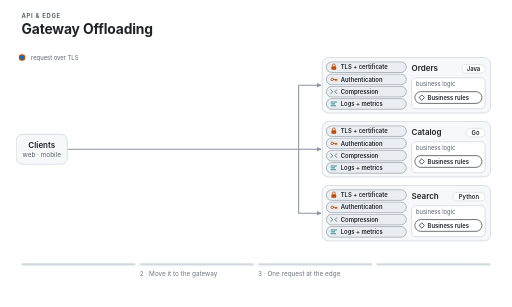
t = 0.00 s
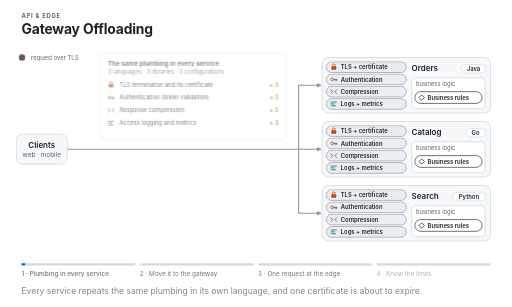
t = 0.17 s
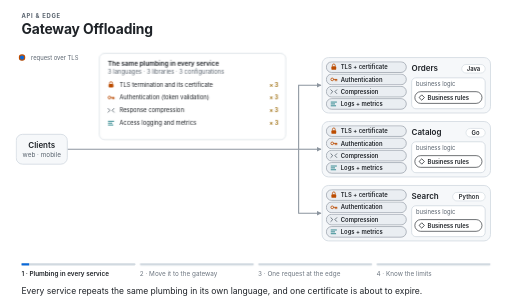
t = 0.34 s
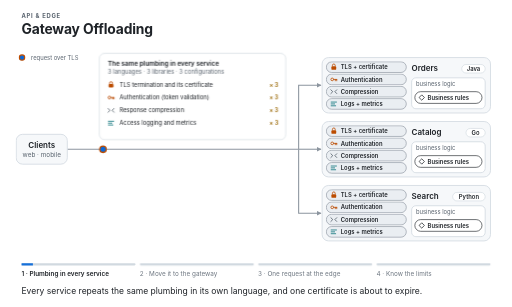
t = 0.50 s
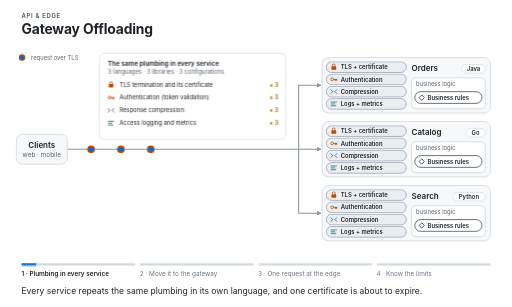
t = 0.66 s
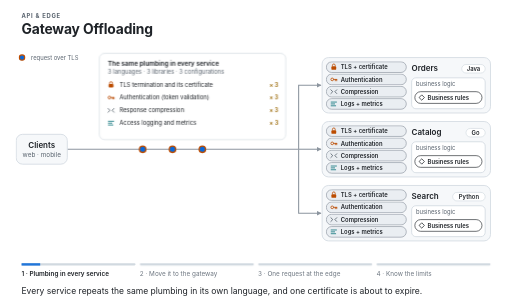
t = 0.83 s

The animated SVG that drew these frames (rendered in a browser with its animation timeline set to each time). Animation: 85 CSS @keyframes rules; one cycle of 1.00 s, repeats indefinitely.

<svg xmlns="http://www.w3.org/2000/svg" class="diagram" viewBox="0 0 960 576" width="960" height="576" data-stage="0 80 960 400" role="img" aria-labelledby="dg-title dg-desc">
<!-- @generated:base (npm run sync; do not edit by hand) -->
<title id="dg-title">Gateway Offloading</title>
<desc id="dg-desc">Gateway Offloading. Move TLS termination, authentication and compression out of every service into the gateway. Step 1, Plumbing in every service: Every service repeats the same plumbing in its own language, and one certificate is about to expire. Step 2, Move it to the gateway: The shared work moves into the gateway: one certificate, one auth configuration, one place to patch. Step 3, One request at the edge: The gateway ends TLS, answers a bad token with 401, forwards the identity, logs and compresses. Step 4, Know the limits: Business rules stay in the service, the hop behind the gateway is secured, the gateway is redundant.</desc>
<style>
.diagram{--T:20s;--bg:#ffffff;--panel:#f6f8fa;--panel-2:#eaeef2;--line:#d1d9e0;--wire:#8c959f;--ink:#1f2328;--muted:#59636e;--faint:#6e7781;--blue:#0969da;--green:#1a7f37;--red:#cf222e;--amber:#bf8700;--amber-ink:#9a6700;--purple:#8250df;--teal:#1b7c83;--orange:#bc4c00;--pink:#bf3989;--blue-soft:rgba(9,105,218,0.1);--green-soft:rgba(26,127,55,0.1);--red-soft:rgba(207,34,46,0.1);--amber-soft:rgba(191,135,0,0.14);--purple-soft:rgba(130,80,223,0.1);--teal-soft:rgba(27,124,131,0.12);--orange-soft:rgba(188,76,0,0.1);font-family:ui-sans-serif,-apple-system,BlinkMacSystemFont,"Segoe UI","Noto Sans",Helvetica,Arial,sans-serif}
@media (prefers-color-scheme: dark){.diagram{--bg:#0d1117;--panel:#161b22;--panel-2:#21262d;--line:#3d444d;--wire:#6e7681;--ink:#e6edf3;--muted:#9198a1;--faint:#7d8590;--blue:#4493f8;--green:#3fb950;--red:#f85149;--amber:#d29922;--amber-ink:#d29922;--purple:#a371f7;--teal:#39c5cf;--orange:#db6d28;--pink:#db61a2;--blue-soft:rgba(68,147,248,0.16);--green-soft:rgba(63,185,80,0.16);--red-soft:rgba(248,81,73,0.16);--amber-soft:rgba(210,153,34,0.18);--purple-soft:rgba(163,113,247,0.18);--teal-soft:rgba(57,197,207,0.16);--orange-soft:rgba(219,109,40,0.16)}
}
.diagram .bg{fill:var(--bg)}
.diagram text{fill:var(--ink);font-size:14px}
.diagram .eyebrow{font-size:11px;font-weight:700;letter-spacing:0.12em;fill:var(--muted)}
.diagram .title{font-size:26px;font-weight:700;letter-spacing:-0.01em}
.diagram .caption{font-size:16px}
.diagram .step{font-size:12px;fill:var(--faint)}
.diagram .step.on{fill:var(--ink);font-weight:600}
.diagram .track{fill:var(--line)}
.diagram .bar{fill:var(--blue);transform-box:fill-box;transform-origin:0 50%}
.diagram .box{fill:var(--panel);stroke:var(--line);stroke-width:1.5}
.diagram .zone{fill:none;stroke:var(--line);stroke-width:1.5;stroke-dasharray:6 6}
.diagram .wire{fill:none;stroke:var(--wire);stroke-width:2}
.diagram .dash{stroke-dasharray:6 5}
.diagram .pkt{stroke:var(--bg);stroke-width:2}
.diagram .label{font-size:15px;font-weight:600}
.diagram .sub{font-size:12px;fill:var(--muted)}
.diagram .tiny{font-size:11px;fill:var(--muted)}
.diagram .mono{font-family:ui-monospace,SFMono-Regular,"SF Mono",Menlo,Consolas,"Liberation Mono",monospace}
.diagram .b{font-weight:700}
.diagram .sb{font-weight:600}
.diagram .mid{text-anchor:middle}
.diagram .end{text-anchor:end}
.diagram .none{fill:none}
.diagram .f-bg{fill:var(--bg)}
.diagram .f-panel{fill:var(--panel)}
.diagram .f-panel-2{fill:var(--panel-2)}
.diagram .f-line{fill:var(--line)}
.diagram .f-wire{fill:var(--wire)}
.diagram .f-ink{fill:var(--ink)}
.diagram .f-muted{fill:var(--muted)}
.diagram .f-faint{fill:var(--faint)}
.diagram .f-blue{fill:var(--blue)}
.diagram .f-green{fill:var(--green)}
.diagram .f-red{fill:var(--red)}
.diagram .f-amber{fill:var(--amber)}
.diagram .f-amber-ink{fill:var(--amber-ink)}
.diagram .f-purple{fill:var(--purple)}
.diagram .f-teal{fill:var(--teal)}
.diagram .f-orange{fill:var(--orange)}
.diagram .f-pink{fill:var(--pink)}
.diagram .f-blue-soft{fill:var(--blue-soft)}
.diagram .f-green-soft{fill:var(--green-soft)}
.diagram .f-red-soft{fill:var(--red-soft)}
.diagram .f-amber-soft{fill:var(--amber-soft)}
.diagram .f-purple-soft{fill:var(--purple-soft)}
.diagram .f-teal-soft{fill:var(--teal-soft)}
.diagram .f-orange-soft{fill:var(--orange-soft)}
.diagram .s-bg{stroke:var(--bg)}
.diagram .s-line{stroke:var(--line)}
.diagram .s-wire{stroke:var(--wire)}
.diagram .s-ink{stroke:var(--ink)}
.diagram .s-muted{stroke:var(--muted)}
.diagram .s-blue{stroke:var(--blue)}
.diagram .s-green{stroke:var(--green)}
.diagram .s-red{stroke:var(--red)}
.diagram .s-amber{stroke:var(--amber)}
.diagram .s-purple{stroke:var(--purple)}
.diagram .s-teal{stroke:var(--teal)}
.diagram .s-orange{stroke:var(--orange)}
.diagram .s-pink{stroke:var(--pink)}
@media (prefers-reduced-motion: reduce){.diagram:not(.live),.diagram:not(.live) *{animation:none !important}
}
.diagram .pulse{animation:pulse 1s ease-in-out infinite}
.diagram .spin{transform-box:fill-box;transform-origin:50% 50%;animation:spin 1s linear infinite}
@keyframes pulse{0%,100%{opacity:1}
50%{opacity:0.35}
}
@keyframes spin{to{transform:rotate(360deg)}
}
.diagram .p1{opacity:1;animation:p1 var(--T) linear infinite}
@keyframes p1{0%{opacity:0}1.5%{opacity:1}23.5%{opacity:1}25%{opacity:0}50%{opacity:0}75%{opacity:0}100%{opacity:0}}
.diagram .p2{opacity:0;animation:p2 var(--T) linear infinite}
@keyframes p2{0%{opacity:0}25%{opacity:0}26.5%{opacity:1}48.5%{opacity:1}50%{opacity:0}75%{opacity:0}100%{opacity:0}}
.diagram .p12{opacity:1;animation:p12 var(--T) linear infinite}
@keyframes p12{0%{opacity:0}1.5%{opacity:1}25%{opacity:1}48.5%{opacity:1}50%{opacity:0}75%{opacity:0}100%{opacity:0}}
.diagram .p3{opacity:0;animation:p3 var(--T) linear infinite}
@keyframes p3{0%{opacity:0}25%{opacity:0}50%{opacity:0}51.5%{opacity:1}73.5%{opacity:1}75%{opacity:0}100%{opacity:0}}
.diagram .p13{opacity:1;animation:p13 var(--T) linear infinite}
@keyframes p13{0%{opacity:0}1.5%{opacity:1}23.5%{opacity:1}25%{opacity:0}50%{opacity:0}51.5%{opacity:1}73.5%{opacity:1}75%{opacity:0}100%{opacity:0}}
.diagram .p23{opacity:0;animation:p23 var(--T) linear infinite}
@keyframes p23{0%{opacity:0}25%{opacity:0}26.5%{opacity:1}50%{opacity:1}73.5%{opacity:1}75%{opacity:0}100%{opacity:0}}
.diagram .p123{opacity:1;animation:p123 var(--T) linear infinite}
@keyframes p123{0%{opacity:0}1.5%{opacity:1}25%{opacity:1}50%{opacity:1}73.5%{opacity:1}75%{opacity:0}100%{opacity:0}}
.diagram .p4{opacity:0;animation:p4 var(--T) linear infinite}
@keyframes p4{0%{opacity:0}25%{opacity:0}50%{opacity:0}75%{opacity:0}76.5%{opacity:1}98.5%{opacity:1}100%{opacity:0}}
.diagram .p14{opacity:1;animation:p14 var(--T) linear infinite}
@keyframes p14{0%{opacity:1}23.5%{opacity:1}25%{opacity:0}50%{opacity:0}75%{opacity:0}76.5%{opacity:1}100%{opacity:1}}
.diagram .p24{opacity:0;animation:p24 var(--T) linear infinite}
@keyframes p24{0%{opacity:0}25%{opacity:0}26.5%{opacity:1}48.5%{opacity:1}50%{opacity:0}75%{opacity:0}76.5%{opacity:1}98.5%{opacity:1}100%{opacity:0}}
.diagram .p124{opacity:1;animation:p124 var(--T) linear infinite}
@keyframes p124{0%{opacity:1}25%{opacity:1}48.5%{opacity:1}50%{opacity:0}75%{opacity:0}76.5%{opacity:1}100%{opacity:1}}
.diagram .p34{opacity:0;animation:p34 var(--T) linear infinite}
@keyframes p34{0%{opacity:0}25%{opacity:0}50%{opacity:0}51.5%{opacity:1}75%{opacity:1}98.5%{opacity:1}100%{opacity:0}}
.diagram .p134{opacity:1;animation:p134 var(--T) linear infinite}
@keyframes p134{0%{opacity:1}23.5%{opacity:1}25%{opacity:0}50%{opacity:0}51.5%{opacity:1}75%{opacity:1}100%{opacity:1}}
.diagram .p234{opacity:0;animation:p234 var(--T) linear infinite}
@keyframes p234{0%{opacity:0}25%{opacity:0}26.5%{opacity:1}50%{opacity:1}75%{opacity:1}98.5%{opacity:1}100%{opacity:0}}
.diagram .bar1{transform:scaleX(1);animation:bar1 var(--T) linear infinite}
@keyframes bar1{0%{transform:scaleX(0)}25%,100%{transform:scaleX(1)}}
.diagram .bar2{transform:scaleX(0);animation:bar2 var(--T) linear infinite}
@keyframes bar2{0%,25%{transform:scaleX(0)}50%,100%{transform:scaleX(1)}}
.diagram .bar3{transform:scaleX(0);animation:bar3 var(--T) linear infinite}
@keyframes bar3{0%,50%{transform:scaleX(0)}75%,100%{transform:scaleX(1)}}
.diagram .bar4{transform:scaleX(0);animation:bar4 var(--T) linear infinite}
@keyframes bar4{0%,75%{transform:scaleX(0)}100%,100%{transform:scaleX(1)}}
</style>
<defs>
<marker id="ah" viewBox="0 0 10 10" refX="9" refY="5" markerWidth="9" markerHeight="9" markerUnits="userSpaceOnUse" orient="auto"><path class="f-wire" d="M0 0L10 5L0 10z"/></marker>
<marker id="ah-ink" viewBox="0 0 10 10" refX="9" refY="5" markerWidth="9" markerHeight="9" markerUnits="userSpaceOnUse" orient="auto"><path class="f-ink" d="M0 0L10 5L0 10z"/></marker>
<marker id="ah-muted" viewBox="0 0 10 10" refX="9" refY="5" markerWidth="9" markerHeight="9" markerUnits="userSpaceOnUse" orient="auto"><path class="f-muted" d="M0 0L10 5L0 10z"/></marker>
<marker id="ah-blue" viewBox="0 0 10 10" refX="9" refY="5" markerWidth="9" markerHeight="9" markerUnits="userSpaceOnUse" orient="auto"><path class="f-blue" d="M0 0L10 5L0 10z"/></marker>
<marker id="ah-green" viewBox="0 0 10 10" refX="9" refY="5" markerWidth="9" markerHeight="9" markerUnits="userSpaceOnUse" orient="auto"><path class="f-green" d="M0 0L10 5L0 10z"/></marker>
<marker id="ah-red" viewBox="0 0 10 10" refX="9" refY="5" markerWidth="9" markerHeight="9" markerUnits="userSpaceOnUse" orient="auto"><path class="f-red" d="M0 0L10 5L0 10z"/></marker>
<marker id="ah-amber" viewBox="0 0 10 10" refX="9" refY="5" markerWidth="9" markerHeight="9" markerUnits="userSpaceOnUse" orient="auto"><path class="f-amber" d="M0 0L10 5L0 10z"/></marker>
<marker id="ah-purple" viewBox="0 0 10 10" refX="9" refY="5" markerWidth="9" markerHeight="9" markerUnits="userSpaceOnUse" orient="auto"><path class="f-purple" d="M0 0L10 5L0 10z"/></marker>
<marker id="ah-teal" viewBox="0 0 10 10" refX="9" refY="5" markerWidth="9" markerHeight="9" markerUnits="userSpaceOnUse" orient="auto"><path class="f-teal" d="M0 0L10 5L0 10z"/></marker>
<marker id="ah-orange" viewBox="0 0 10 10" refX="9" refY="5" markerWidth="9" markerHeight="9" markerUnits="userSpaceOnUse" orient="auto"><path class="f-orange" d="M0 0L10 5L0 10z"/></marker>
</defs>
<!-- @end:base -->
<!-- @generated:chrome (npm run sync; do not edit by hand) -->
<rect class="bg" width="960" height="576"/>
<g class="meta">
  <text class="eyebrow" x="40" y="34">API &amp; EDGE</text>
  <text class="title" x="40" y="64">Gateway Offloading</text>
  <rect class="track" x="40" y="494" width="214" height="4" rx="2"/>
  <rect class="bar bar1" x="40" y="494" width="214" height="4" rx="2"/>
  <text class="step p234" x="40" y="518">1 · Plumbing in every service</text>
  <text class="step on p1" x="40" y="518">1 · Plumbing in every service</text>
  <rect class="track" x="262" y="494" width="214" height="4" rx="2"/>
  <rect class="bar bar2" x="262" y="494" width="214" height="4" rx="2"/>
  <text class="step p134" x="262" y="518">2 · Move it to the gateway</text>
  <text class="step on p2" x="262" y="518">2 · Move it to the gateway</text>
  <rect class="track" x="484" y="494" width="214" height="4" rx="2"/>
  <rect class="bar bar3" x="484" y="494" width="214" height="4" rx="2"/>
  <text class="step p124" x="484" y="518">3 · One request at the edge</text>
  <text class="step on p3" x="484" y="518">3 · One request at the edge</text>
  <rect class="track" x="706" y="494" width="214" height="4" rx="2"/>
  <rect class="bar bar4" x="706" y="494" width="214" height="4" rx="2"/>
  <text class="step p123" x="706" y="518">4 · Know the limits</text>
  <text class="step on p4" x="706" y="518">4 · Know the limits</text>
  <text class="caption p1" x="40" y="552">Every service repeats the same plumbing in its own language, and one certificate is about to expire.</text>
  <text class="caption p2" x="40" y="552">The shared work moves into the gateway: one certificate, one auth configuration, one place to patch.</text>
  <text class="caption p3" x="40" y="552">The gateway ends TLS, answers a bad token with 401, forwards the identity, logs and compresses.</text>
  <text class="caption p4" x="40" y="552">Business rules stay in the service, the hop behind the gateway is secured, the gateway is redundant.</text>
</g>
<!-- @end:chrome -->
<style>
/* Gateway Offloading. Timeline (20s loop, 1s = 5%):
   0-25%   no gateway: clients call each service over HTTPS (0.4-1.7s); the same four chips sit in all three
           services and light up row by row (1.7-3.3s); certificates are due, two teams renew, one has not (3.3-4.2s)
   25-50%  the gateway appears with four empty slots; the chips slide out of the services, one kind at a time
           (5.35s, 5.95s, 6.55s, 7.15s) and each triple merges into one chip; the services keep their business logic
   50-75%  one bad token is answered 401 at the edge (10.1-11.25s); one good request is decrypted, authenticated,
           forwarded with the caller's identity, logged, and its response compressed (11.25-14.2s)
   75-100% three limits: the business rule stays in Orders (15.2-16s), the hop behind the gateway is isolated and
           re-encrypted and a direct call is refused (16.3-18.1s), the gateway runs as three instances (18.3-18.6s);
           the chips fly home in the last half-second (19.45-19.95s) so the loop restarts as step 1
   Generated from one timeline with scripts/lib/motion.mjs (track, windows, keys, route). */
.diagram .go-chip { fill: var(--panel-2); stroke: var(--wire); stroke-width: 1.2; }
.diagram .go-slot { fill: none; stroke: var(--line); stroke-width: 1.2; stroke-dasharray: 4 4; }
.diagram .go-card { fill: var(--bg); stroke: var(--line); stroke-width: 1.2; }
.diagram .go-biz { fill: var(--bg); stroke: var(--line); stroke-width: 1.5; }
.diagram .go-rulechip { fill: var(--bg); stroke: var(--ink); stroke-width: 1.2; }
.diagram .go-pin { font-size: 10px; font-weight: 700; fill: var(--bg); text-anchor: middle; }
.diagram .go-nw { font-weight: 400; }
.diagram .go-c11 { animation: go-c11 var(--T) linear infinite; }
.diagram .go-c12 { animation: go-c12 var(--T) linear infinite; }
.diagram .go-c13 { animation: go-c13 var(--T) linear infinite; }
.diagram .go-c14 { animation: go-c14 var(--T) linear infinite; }
.diagram .go-c21 { animation: go-c21 var(--T) linear infinite; }
.diagram .go-c22 { animation: go-c22 var(--T) linear infinite; }
.diagram .go-c23 { animation: go-c23 var(--T) linear infinite; }
.diagram .go-c24 { animation: go-c24 var(--T) linear infinite; }
.diagram .go-c31 { animation: go-c31 var(--T) linear infinite; }
.diagram .go-c32 { animation: go-c32 var(--T) linear infinite; }
.diagram .go-c33 { animation: go-c33 var(--T) linear infinite; }
.diagram .go-c34 { animation: go-c34 var(--T) linear infinite; }
.diagram .go-card2 { animation: go-card2 var(--T) linear infinite; }
.diagram .go-st1 { animation: go-st1 var(--T) linear infinite; }
.diagram .go-st2 { animation: go-st2 var(--T) linear infinite; }
.diagram .go-st3 { animation: go-st3 var(--T) linear infinite; }
.diagram .go-d1 { opacity: 0; animation: go-d1 var(--T) linear infinite; }
.diagram .go-d2 { opacity: 0; animation: go-d2 var(--T) linear infinite; }
.diagram .go-d3 { opacity: 0; animation: go-d3 var(--T) linear infinite; }
.diagram .go-sw1 { opacity: 0; animation: go-sw1 var(--T) linear infinite; }
.diagram .go-sw2 { opacity: 0; animation: go-sw2 var(--T) linear infinite; }
.diagram .go-sw3 { opacity: 0; animation: go-sw3 var(--T) linear infinite; }
.diagram .go-sw4 { opacity: 0; animation: go-sw4 var(--T) linear infinite; }
.diagram .go-de1 { opacity: 0; animation: go-de1 var(--T) linear infinite; }
.diagram .go-de2 { opacity: 0; animation: go-de2 var(--T) linear infinite; }
.diagram .go-de3 { opacity: 0; animation: go-de3 var(--T) linear infinite; }
.diagram .go-de4 { opacity: 0; animation: go-de4 var(--T) linear infinite; }
.diagram .go-ghost { opacity: 0; animation: go-ghost var(--T) linear infinite; }
.diagram .go-gho { opacity: 0; animation: go-gho var(--T) linear infinite; }
.diagram .go-keep { opacity: 0; animation: go-keep var(--T) linear infinite; }
.diagram .go-patch { opacity: 0; animation: go-patch var(--T) linear infinite; }
.diagram .go-b-in { opacity: 0; animation: go-b-in var(--T) linear infinite; }
.diagram .go-b-401 { opacity: 0; animation: go-b-401 var(--T) linear infinite; }
.diagram .go-g-in { opacity: 0; animation: go-g-in var(--T) linear infinite; }
.diagram .go-g-fwd { opacity: 0; animation: go-g-fwd var(--T) linear infinite; }
.diagram .go-g-res { opacity: 0; animation: go-g-res var(--T) linear infinite; }
.diagram .go-g-out { opacity: 0; animation: go-g-out var(--T) linear infinite; }
.diagram .go-h-tls { opacity: 0; animation: go-h-tls var(--T) linear infinite; }
.diagram .go-h-bad { opacity: 0; animation: go-h-bad var(--T) linear infinite; }
.diagram .go-h-ok { opacity: 0; animation: go-h-ok var(--T) linear infinite; }
.diagram .go-h-cmp { opacity: 0; animation: go-h-cmp var(--T) linear infinite; }
.diagram .go-h-log { opacity: 0; animation: go-h-log var(--T) linear infinite; }
.diagram .go-r-tls { opacity: 0; animation: go-r-tls var(--T) linear infinite; }
.diagram .go-r-bad { opacity: 0; animation: go-r-bad var(--T) linear infinite; }
.diagram .go-r-ok { opacity: 0; animation: go-r-ok var(--T) linear infinite; }
.diagram .go-r-cmp { opacity: 0; animation: go-r-cmp var(--T) linear infinite; }
.diagram .go-r-log1 { opacity: 0; animation: go-r-log1 var(--T) linear infinite; }
.diagram .go-r-log2 { opacity: 0; animation: go-r-log2 var(--T) linear infinite; }
.diagram .go-m-401 { opacity: 0; animation: go-m-401 var(--T) linear infinite; }
.diagram .go-cr1 { opacity: 0; animation: go-cr1 var(--T) linear infinite; }
.diagram .go-cr2 { opacity: 0; animation: go-cr2 var(--T) linear infinite; }
.diagram .go-o-hl { opacity: 0; animation: go-o-hl var(--T) linear infinite; }
.diagram .go-o-id { opacity: 0; animation: go-o-id var(--T) linear infinite; }
.diagram .go-who { opacity: 0; animation: go-who var(--T) linear infinite; }
.diagram .go-q { opacity: 0; animation: go-q var(--T) linear infinite; }
.diagram .go-rule { opacity: 0; animation: go-rule var(--T) linear infinite; }
.diagram .go-zone { opacity: 0; animation: go-zone var(--T) linear infinite; }
.diagram .go-lock { opacity: 0; animation: go-lock var(--T) linear infinite; }
.diagram .go-enc { opacity: 0; animation: go-enc var(--T) linear infinite; }
.diagram .go-byp { opacity: 0; animation: go-byp var(--T) linear infinite; }
.diagram .go-byp-dot { opacity: 0; animation: go-byp-dot var(--T) linear infinite; }
.diagram .go-deny { opacity: 0; animation: go-deny var(--T) linear infinite; }
.diagram .go-inst2 { opacity: 0; animation: go-inst2 var(--T) linear infinite; }
.diagram .go-inst3 { opacity: 0; animation: go-inst3 var(--T) linear infinite; }
.diagram .go-m-ha { opacity: 0; animation: go-m-ha var(--T) linear infinite; }
@keyframes go-c11 {
  0% { transform: translate(0px, 0px); }
  26.75% { transform: translate(0px, 0px); animation-timing-function: cubic-bezier(0.45, 0, 0.25, 1); }
  30.5% { transform: translate(-414px, 38px); }
  97.25% { transform: translate(-414px, 38px); animation-timing-function: cubic-bezier(0.45, 0, 0.25, 1); }
  99.65% { transform: translate(0px, 0px); }
  100% { transform: translate(0px, 0px); }
}
@keyframes go-c12 {
  0% { transform: translate(0px, 0px); }
  29.75% { transform: translate(0px, 0px); animation-timing-function: cubic-bezier(0.45, 0, 0.25, 1); }
  33.5% { transform: translate(-414px, 41px); }
  97.35% { transform: translate(-414px, 41px); animation-timing-function: cubic-bezier(0.45, 0, 0.25, 1); }
  99.75% { transform: translate(0px, 0px); }
  100% { transform: translate(0px, 0px); }
}
@keyframes go-c13 {
  0% { transform: translate(0px, 0px); }
  32.75% { transform: translate(0px, 0px); animation-timing-function: cubic-bezier(0.45, 0, 0.25, 1); }
  36.5% { transform: translate(-414px, 176px); }
  97.45% { transform: translate(-414px, 176px); animation-timing-function: cubic-bezier(0.45, 0, 0.25, 1); }
  99.85% { transform: translate(0px, 0px); }
  100% { transform: translate(0px, 0px); }
}
@keyframes go-c14 {
  0% { transform: translate(0px, 0px); }
  35.75% { transform: translate(0px, 0px); animation-timing-function: cubic-bezier(0.45, 0, 0.25, 1); }
  39.5% { transform: translate(-414px, 179px); }
  97.55% { transform: translate(-414px, 179px); animation-timing-function: cubic-bezier(0.45, 0, 0.25, 1); }
  99.95% { transform: translate(0px, 0px); }
  100% { transform: translate(0px, 0px); }
}
@keyframes go-c21 {
  0% { transform: translate(0px, 0px); }
  27.15% { transform: translate(0px, 0px); animation-timing-function: cubic-bezier(0.45, 0, 0.25, 1); }
  30.9% { transform: translate(-414px, -82px); }
  97.25% { transform: translate(-414px, -82px); animation-timing-function: cubic-bezier(0.45, 0, 0.25, 1); }
  99.65% { transform: translate(0px, 0px); }
  100% { transform: translate(0px, 0px); }
}
@keyframes go-c22 {
  0% { transform: translate(0px, 0px); }
  30.15% { transform: translate(0px, 0px); animation-timing-function: cubic-bezier(0.45, 0, 0.25, 1); }
  33.9% { transform: translate(-414px, -79px); }
  97.35% { transform: translate(-414px, -79px); animation-timing-function: cubic-bezier(0.45, 0, 0.25, 1); }
  99.75% { transform: translate(0px, 0px); }
  100% { transform: translate(0px, 0px); }
}
@keyframes go-c23 {
  0% { transform: translate(0px, 0px); }
  33.15% { transform: translate(0px, 0px); animation-timing-function: cubic-bezier(0.45, 0, 0.25, 1); }
  36.9% { transform: translate(-414px, 56px); }
  97.45% { transform: translate(-414px, 56px); animation-timing-function: cubic-bezier(0.45, 0, 0.25, 1); }
  99.85% { transform: translate(0px, 0px); }
  100% { transform: translate(0px, 0px); }
}
@keyframes go-c24 {
  0% { transform: translate(0px, 0px); }
  36.15% { transform: translate(0px, 0px); animation-timing-function: cubic-bezier(0.45, 0, 0.25, 1); }
  39.9% { transform: translate(-414px, 59px); }
  97.55% { transform: translate(-414px, 59px); animation-timing-function: cubic-bezier(0.45, 0, 0.25, 1); }
  99.95% { transform: translate(0px, 0px); }
  100% { transform: translate(0px, 0px); }
}
@keyframes go-c31 {
  0% { transform: translate(0px, 0px); }
  27.55% { transform: translate(0px, 0px); animation-timing-function: cubic-bezier(0.45, 0, 0.25, 1); }
  31.3% { transform: translate(-414px, -202px); }
  97.25% { transform: translate(-414px, -202px); animation-timing-function: cubic-bezier(0.45, 0, 0.25, 1); }
  99.65% { transform: translate(0px, 0px); }
  100% { transform: translate(0px, 0px); }
}
@keyframes go-c32 {
  0% { transform: translate(0px, 0px); }
  30.55% { transform: translate(0px, 0px); animation-timing-function: cubic-bezier(0.45, 0, 0.25, 1); }
  34.3% { transform: translate(-414px, -199px); }
  97.35% { transform: translate(-414px, -199px); animation-timing-function: cubic-bezier(0.45, 0, 0.25, 1); }
  99.75% { transform: translate(0px, 0px); }
  100% { transform: translate(0px, 0px); }
}
@keyframes go-c33 {
  0% { transform: translate(0px, 0px); }
  33.55% { transform: translate(0px, 0px); animation-timing-function: cubic-bezier(0.45, 0, 0.25, 1); }
  37.3% { transform: translate(-414px, -64px); }
  97.45% { transform: translate(-414px, -64px); animation-timing-function: cubic-bezier(0.45, 0, 0.25, 1); }
  99.85% { transform: translate(0px, 0px); }
  100% { transform: translate(0px, 0px); }
}
@keyframes go-c34 {
  0% { transform: translate(0px, 0px); }
  36.55% { transform: translate(0px, 0px); animation-timing-function: cubic-bezier(0.45, 0, 0.25, 1); }
  40.3% { transform: translate(-414px, -61px); }
  97.55% { transform: translate(-414px, -61px); animation-timing-function: cubic-bezier(0.45, 0, 0.25, 1); }
  99.95% { transform: translate(0px, 0px); }
  100% { transform: translate(0px, 0px); }
}
@keyframes go-d1 {
  0% { transform: translate(138px, 280px); opacity: 0; }
  2% { transform: translate(138px, 280px); opacity: 0; }
  2.25% { opacity: 1; }
  5.768% { transform: translate(560px, 280px); }
  6.839% { transform: translate(560px, 160px); }
  7.214% { transform: translate(602px, 160px); opacity: 1; }
  7.464% { transform: translate(602px, 160px); opacity: 0; }
  100% { transform: translate(602px, 160px); opacity: 0; }
}
@keyframes go-d2 {
  0% { transform: translate(138px, 280px); opacity: 0; }
  2.5% { transform: translate(138px, 280px); opacity: 0; }
  2.75% { opacity: 1; }
  6.643% { transform: translate(602px, 280px); opacity: 1; }
  6.893% { transform: translate(602px, 280px); opacity: 0; }
  100% { transform: translate(602px, 280px); opacity: 0; }
}
@keyframes go-d3 {
  0% { transform: translate(138px, 280px); opacity: 0; }
  3% { transform: translate(138px, 280px); opacity: 0; }
  3.25% { opacity: 1; }
  6.768% { transform: translate(560px, 280px); }
  7.839% { transform: translate(560px, 400px); }
  8.214% { transform: translate(602px, 400px); opacity: 1; }
  8.464% { transform: translate(602px, 400px); opacity: 0; }
  100% { transform: translate(602px, 400px); opacity: 0; }
}
@keyframes go-sw1 {
  0% { opacity: 0; }
  8.5% { opacity: 0; }
  9% { opacity: 1; }
  10.5% { opacity: 1; }
  11% { opacity: 0; }
  100% { opacity: 0; }
}
@keyframes go-sw2 {
  0% { opacity: 0; }
  10.5% { opacity: 0; }
  11% { opacity: 1; }
  12.5% { opacity: 1; }
  13% { opacity: 0; }
  100% { opacity: 0; }
}
@keyframes go-sw3 {
  0% { opacity: 0; }
  12.5% { opacity: 0; }
  13% { opacity: 1; }
  14.5% { opacity: 1; }
  15% { opacity: 0; }
  100% { opacity: 0; }
}
@keyframes go-sw4 {
  0% { opacity: 0; }
  14.5% { opacity: 0; }
  15% { opacity: 1; }
  16.5% { opacity: 1; }
  17% { opacity: 0; }
  100% { opacity: 0; }
}
@keyframes go-card2 {
  0% { opacity: 0; }
  16.5% { opacity: 0; }
  17% { opacity: 1; }
  100% { opacity: 1; }
}
@keyframes go-st1 {
  0% { opacity: 0; }
  17.75% { opacity: 0; }
  18.25% { opacity: 1; }
  100% { opacity: 1; }
}
@keyframes go-st2 {
  0% { opacity: 0; }
  19% { opacity: 0; }
  19.5% { opacity: 1; }
  100% { opacity: 1; }
}
@keyframes go-st3 {
  0% { opacity: 0; }
  20.25% { opacity: 0; }
  20.75% { opacity: 1; }
  100% { opacity: 1; }
}
@keyframes go-de1 {
  0% { opacity: 0; }
  31.5% { opacity: 0; }
  32% { opacity: 1; }
  49.25% { opacity: 1; }
  49.75% { opacity: 0; }
  75.75% { opacity: 0; }
  76.25% { opacity: 1; }
  100% { opacity: 1; }
}
@keyframes go-de2 {
  0% { opacity: 0; }
  34.5% { opacity: 0; }
  35% { opacity: 1; }
  49.25% { opacity: 1; }
  49.75% { opacity: 0; }
  100% { opacity: 0; }
}
@keyframes go-de3 {
  0% { opacity: 0; }
  37.5% { opacity: 0; }
  38% { opacity: 1; }
  49.25% { opacity: 1; }
  49.75% { opacity: 0; }
  75.75% { opacity: 0; }
  76.25% { opacity: 1; }
  100% { opacity: 1; }
}
@keyframes go-de4 {
  0% { opacity: 0; }
  40.5% { opacity: 0; }
  41% { opacity: 1; }
  49.25% { opacity: 1; }
  49.75% { opacity: 0; }
  75.75% { opacity: 0; }
  76.25% { opacity: 1; }
  100% { opacity: 1; }
}
@keyframes go-ghost {
  0% { opacity: 0; }
  40.75% { opacity: 0; }
  41.25% { opacity: 1; }
  97.25% { opacity: 1; }
  97.75% { opacity: 0; }
  100% { opacity: 0; }
}
@keyframes go-gho {
  0% { opacity: 0; }
  40.75% { opacity: 0; }
  41.25% { opacity: 1; }
  62.5% { opacity: 1; }
  63% { opacity: 0; }
  75.75% { opacity: 0; }
  76.25% { opacity: 1; }
  79% { opacity: 1; }
  79.5% { opacity: 0; }
  100% { opacity: 0; }
}
@keyframes go-keep {
  0% { opacity: 0; }
  42% { opacity: 0; }
  42.5% { opacity: 1; }
  49.25% { opacity: 1; }
  49.75% { opacity: 0; }
  100% { opacity: 0; }
}
@keyframes go-patch {
  0% { opacity: 0; }
  43.75% { opacity: 0; }
  44.25% { opacity: 1; }
  49.25% { opacity: 1; }
  49.75% { opacity: 0; }
  100% { opacity: 0; }
}
@keyframes go-b-in {
  0% { transform: translate(138px, 280px); opacity: 0; }
  50.5% { transform: translate(138px, 280px); opacity: 0; }
  50.75% { opacity: 1; }
  52.5% { transform: translate(356px, 280px); }
  54.25% { transform: translate(356px, 280px); opacity: 1; }
  54.5% { transform: translate(356px, 280px); opacity: 0; }
  100% { transform: translate(356px, 280px); opacity: 0; }
}
@keyframes go-b-401 {
  0% { transform: translate(356px, 280px); opacity: 0; }
  54.25% { transform: translate(356px, 280px); opacity: 0; }
  54.5% { opacity: 1; }
  56.25% { transform: translate(138px, 280px); opacity: 1; }
  56.5% { transform: translate(138px, 280px); opacity: 0; }
  100% { transform: translate(138px, 280px); opacity: 0; }
}
@keyframes go-g-in {
  0% { transform: translate(138px, 280px); opacity: 0; }
  56.25% { transform: translate(138px, 280px); opacity: 0; }
  56.5% { opacity: 1; }
  58.25% { transform: translate(356px, 280px); }
  60% { transform: translate(356px, 280px); opacity: 1; }
  60.25% { transform: translate(356px, 280px); opacity: 0; }
  100% { transform: translate(356px, 280px); opacity: 0; }
}
@keyframes go-g-fwd {
  0% { transform: translate(356px, 280px); opacity: 0; }
  60% { transform: translate(356px, 280px); opacity: 0; }
  60.25% { opacity: 1; }
  61.7% { transform: translate(560px, 280px); }
  62.7% { transform: translate(560px, 160px); }
  63.05% { transform: translate(602px, 160px); opacity: 1; }
  63.3% { transform: translate(602px, 160px); opacity: 0; }
  100% { transform: translate(602px, 160px); opacity: 0; }
}
@keyframes go-g-res {
  0% { transform: translate(602px, 160px); opacity: 0; }
  64.5% { transform: translate(602px, 160px); opacity: 0; }
  64.75% { opacity: 1; }
  64.85% { transform: translate(560px, 160px); }
  65.85% { transform: translate(560px, 280px); }
  67.55% { transform: translate(356px, 280px); }
  68.9% { transform: translate(356px, 280px); opacity: 1; }
  69.15% { transform: translate(356px, 280px); opacity: 0; }
  100% { transform: translate(356px, 280px); opacity: 0; }
}
@keyframes go-g-out {
  0% { transform: translate(356px, 280px); opacity: 0; }
  68.9% { transform: translate(356px, 280px); opacity: 0; }
  69.15% { opacity: 1; }
  70.9% { transform: translate(138px, 280px); opacity: 1; }
  71.15% { transform: translate(138px, 280px); opacity: 0; }
  100% { transform: translate(138px, 280px); opacity: 0; }
}
@keyframes go-h-tls {
  0% { opacity: 0; }
  52.5% { opacity: 0; }
  53% { opacity: 1; }
  54.25% { opacity: 1; }
  54.75% { opacity: 0; }
  58.25% { opacity: 0; }
  58.75% { opacity: 1; }
  60% { opacity: 1; }
  60.5% { opacity: 0; }
  82.5% { opacity: 0; }
  83% { opacity: 1; }
  85.5% { opacity: 1; }
  86% { opacity: 0; }
  100% { opacity: 0; }
}
@keyframes go-h-bad {
  0% { opacity: 0; }
  53.1% { opacity: 0; }
  53.6% { opacity: 1; }
  55.5% { opacity: 1; }
  56% { opacity: 0; }
  100% { opacity: 0; }
}
@keyframes go-h-ok {
  0% { opacity: 0; }
  58.9% { opacity: 0; }
  59.4% { opacity: 1; }
  61% { opacity: 1; }
  61.5% { opacity: 0; }
  75.75% { opacity: 0; }
  76.25% { opacity: 1; }
  80.5% { opacity: 1; }
  81% { opacity: 0; }
  100% { opacity: 0; }
}
@keyframes go-h-cmp {
  0% { opacity: 0; }
  67.55% { opacity: 0; }
  68.05% { opacity: 1; }
  69.75% { opacity: 1; }
  70.25% { opacity: 0; }
  100% { opacity: 0; }
}
@keyframes go-h-log {
  0% { opacity: 0; }
  54.5% { opacity: 0; }
  55% { opacity: 1; }
  56% { opacity: 1; }
  56.5% { opacity: 0; }
  68.3% { opacity: 0; }
  68.8% { opacity: 1; }
  70.25% { opacity: 1; }
  70.75% { opacity: 0; }
  100% { opacity: 0; }
}
@keyframes go-r-tls {
  0% { opacity: 0; }
  52.5% { opacity: 0; }
  53% { opacity: 1; }
  75% { opacity: 1; }
  75.5% { opacity: 0; }
  100% { opacity: 0; }
}
@keyframes go-r-bad {
  0% { opacity: 0; }
  53.1% { opacity: 0; }
  53.6% { opacity: 1; }
  57.75% { opacity: 1; }
  58.25% { opacity: 0; }
  100% { opacity: 0; }
}
@keyframes go-r-ok {
  0% { opacity: 0; }
  58.9% { opacity: 0; }
  59.4% { opacity: 1; }
  75% { opacity: 1; }
  75.5% { opacity: 0; }
  100% { opacity: 0; }
}
@keyframes go-r-cmp {
  0% { opacity: 0; }
  67.55% { opacity: 0; }
  68.05% { opacity: 1; }
  75% { opacity: 1; }
  75.5% { opacity: 0; }
  100% { opacity: 0; }
}
@keyframes go-r-log1 {
  0% { opacity: 0; }
  54.5% { opacity: 0; }
  55% { opacity: 1; }
  75% { opacity: 1; }
  75.5% { opacity: 0; }
  100% { opacity: 0; }
}
@keyframes go-r-log2 {
  0% { opacity: 0; }
  68.3% { opacity: 0; }
  68.8% { opacity: 1; }
  75% { opacity: 1; }
  75.5% { opacity: 0; }
  100% { opacity: 0; }
}
@keyframes go-m-401 {
  0% { opacity: 0; }
  53.1% { opacity: 0; }
  53.6% { opacity: 1; }
  56.5% { opacity: 1; }
  57% { opacity: 0; }
  100% { opacity: 0; }
}
@keyframes go-cr1 {
  0% { opacity: 0; }
  56.25% { opacity: 0; }
  56.75% { opacity: 1; }
  75% { opacity: 1; }
  75.5% { opacity: 0; }
  100% { opacity: 0; }
}
@keyframes go-cr2 {
  0% { opacity: 0; }
  70.9% { opacity: 0; }
  71.4% { opacity: 1; }
  75% { opacity: 1; }
  75.5% { opacity: 0; }
  100% { opacity: 0; }
}
@keyframes go-o-hl {
  0% { opacity: 0; }
  63.05% { opacity: 0; }
  63.55% { opacity: 1; }
  64.8% { opacity: 1; }
  65.3% { opacity: 0; }
  79.6% { opacity: 0; }
  80.1% { opacity: 1; }
  81.5% { opacity: 1; }
  82% { opacity: 0; }
  100% { opacity: 0; }
}
@keyframes go-o-id {
  0% { opacity: 0; }
  63.05% { opacity: 0; }
  63.55% { opacity: 1; }
  75% { opacity: 1; }
  75.5% { opacity: 0; }
  100% { opacity: 0; }
}
@keyframes go-who {
  0% { opacity: 0; }
  75.75% { opacity: 0; }
  76.25% { opacity: 1; }
  100% { opacity: 1; }
}
@keyframes go-q {
  0% { transform: translate(356px, 280px); opacity: 0; }
  76.5% { transform: translate(356px, 280px); opacity: 0; }
  76.75% { opacity: 1; }
  78.2% { transform: translate(560px, 280px); }
  79.2% { transform: translate(560px, 160px); }
  79.55% { transform: translate(602px, 160px); opacity: 1; }
  79.8% { transform: translate(602px, 160px); opacity: 0; }
  100% { transform: translate(602px, 160px); opacity: 0; }
}
@keyframes go-rule {
  0% { opacity: 0; }
  79.55% { opacity: 0; }
  80.05% { opacity: 1; }
  100% { opacity: 1; }
}
@keyframes go-zone {
  0% { opacity: 0; }
  81.5% { opacity: 0; }
  82% { opacity: 1; }
  100% { opacity: 1; }
}
@keyframes go-lock {
  0% { opacity: 0; }
  82.5% { opacity: 0; }
  83% { opacity: 1; }
  100% { opacity: 1; }
}
@keyframes go-enc {
  0% { transform: translate(356px, 280px); opacity: 0; }
  83% { transform: translate(356px, 280px); opacity: 0; }
  83.25% { opacity: 1; }
  85.05% { transform: translate(602px, 280px); opacity: 1; }
  85.3% { transform: translate(602px, 280px); opacity: 0; }
  100% { transform: translate(602px, 280px); opacity: 0; }
}
@keyframes go-byp {
  0% { opacity: 0; }
  85% { opacity: 0; }
  85.5% { opacity: 1; }
  100% { opacity: 1; }
}
@keyframes go-byp-dot {
  0% { transform: translate(78px, 316px); opacity: 0; }
  85.5% { transform: translate(78px, 316px); opacity: 0; }
  85.75% { opacity: 1; }
  86.484% { transform: translate(78px, 442px); }
  90.391% { transform: translate(578px, 442px); opacity: 1; }
  90.641% { transform: translate(578px, 442px); opacity: 0; }
  100% { transform: translate(578px, 442px); opacity: 0; }
}
@keyframes go-deny {
  0% { opacity: 0; }
  90.391% { opacity: 0; }
  90.891% { opacity: 1; }
  100% { opacity: 1; }
}
@keyframes go-inst2 {
  0% { opacity: 0; }
  91.5% { opacity: 0; }
  92% { opacity: 1; }
  100% { opacity: 1; }
}
@keyframes go-inst3 {
  0% { opacity: 0; }
  92.25% { opacity: 0; }
  92.75% { opacity: 1; }
  100% { opacity: 1; }
}
@keyframes go-m-ha {
  0% { opacity: 0; }
  92.5% { opacity: 0; }
  93% { opacity: 1; }
  100% { opacity: 1; }
}
</style>
<g class="stage">
  <!-- legend -->
  <circle class="f-blue s-orange" cx="41" cy="108" r="5" stroke-width="2.2"/><text class="tiny" x="58" y="112">request over TLS</text>
  <g class="p34"><circle class="f-blue" cx="41" cy="126" r="5.5"/><text class="tiny" x="58" y="130">plain HTTP</text>
  <rect class="f-orange s-bg" x="30" y="138" width="22" height="13" rx="4" stroke-width="1.5"/><text class="go-pin" x="41" y="148">ID</text><text class="tiny" x="58" y="148">verified identity</text></g>

  <!-- clients, and the path every call takes: straight to the services in step 1, through the gateway afterwards -->
  <path class="wire" d="M126 280H560"/>
  <path class="wire" d="M560 280V160H602" marker-end="url(#ah)"/>
  <path class="wire" d="M560 280H602" marker-end="url(#ah)"/>
  <path class="wire" d="M560 280V400H602" marker-end="url(#ah)"/>
  <rect class="box" x="30" y="252" width="96" height="56" rx="12"/>
  <text class="label mid" x="78" y="277">Clients</text>
  <text class="sub mid" x="78" y="294">web · mobile</text>

  <!-- three services in three languages: business logic on the right, room for the plumbing chips on the left -->
  <rect class="box" x="604" y="108" width="316" height="104" rx="12"/>
  <text class="label" x="772" y="134">Orders</text>
  <rect class="f-bg s-line" x="866" y="121" width="44" height="16" rx="8" stroke-width="1.2"/><text class="tiny sb mid f-ink" x="888" y="133">Java</text>
  <rect class="go-biz" x="772" y="146" width="138" height="58" rx="8"/>
  <text class="tiny" x="780" y="161">business logic</text>
  <rect class="go-rulechip" x="778" y="172" width="126" height="22" rx="11"/><path class="none s-ink" d="M791 178l5 5-5 5-5-5z" stroke-width="1.4" stroke-linejoin="round"/><text class="tiny sb f-ink" x="802" y="187">Business rules</text>
  <g class="go-keep"><rect class="none s-green" x="772" y="146" width="138" height="58" rx="8" stroke-width="2"/><circle class="f-green" cx="906" cy="150" r="6"/><path class="none s-bg" d="M903 150l2.16 2.16 3.84 -4.32" stroke-width="1.8" stroke-linecap="round" stroke-linejoin="round"/></g>
  <rect class="go-slot go-ghost" x="612" y="116" width="150" height="89" rx="10"/>
  <g class="go-gho"><text class="tiny mid" x="687" y="158">moved to</text><text class="tiny mid" x="687" y="172">the gateway</text></g>
  <rect class="box" x="604" y="228" width="316" height="104" rx="12"/>
  <text class="label" x="772" y="254">Catalog</text>
  <rect class="f-bg s-line" x="874" y="241" width="36" height="16" rx="8" stroke-width="1.2"/><text class="tiny sb mid f-ink" x="892" y="253">Go</text>
  <rect class="go-biz" x="772" y="266" width="138" height="58" rx="8"/>
  <text class="tiny" x="780" y="281">business logic</text>
  <rect class="go-rulechip" x="778" y="292" width="126" height="22" rx="11"/><path class="none s-ink" d="M791 298l5 5-5 5-5-5z" stroke-width="1.4" stroke-linejoin="round"/><text class="tiny sb f-ink" x="802" y="307">Business rules</text>
  <g class="go-keep"><rect class="none s-green" x="772" y="266" width="138" height="58" rx="8" stroke-width="2"/><circle class="f-green" cx="906" cy="270" r="6"/><path class="none s-bg" d="M903 270l2.16 2.16 3.84 -4.32" stroke-width="1.8" stroke-linecap="round" stroke-linejoin="round"/></g>
  <rect class="go-slot go-ghost" x="612" y="236" width="150" height="89" rx="10"/>
  <g class="go-ghost"><text class="tiny mid" x="687" y="278">moved to</text><text class="tiny mid" x="687" y="292">the gateway</text></g>
  <rect class="box" x="604" y="348" width="316" height="104" rx="12"/>
  <text class="label" x="772" y="374">Search</text>
  <rect class="f-bg s-line" x="849" y="361" width="61" height="16" rx="8" stroke-width="1.2"/><text class="tiny sb mid f-ink" x="879.5" y="373">Python</text>
  <rect class="go-biz" x="772" y="386" width="138" height="58" rx="8"/>
  <text class="tiny" x="780" y="401">business logic</text>
  <rect class="go-rulechip" x="778" y="412" width="126" height="22" rx="11"/><path class="none s-ink" d="M791 418l5 5-5 5-5-5z" stroke-width="1.4" stroke-linejoin="round"/><text class="tiny sb f-ink" x="802" y="427">Business rules</text>
  <g class="go-keep"><rect class="none s-green" x="772" y="386" width="138" height="58" rx="8" stroke-width="2"/><circle class="f-green" cx="906" cy="390" r="6"/><path class="none s-bg" d="M903 390l2.16 2.16 3.84 -4.32" stroke-width="1.8" stroke-linecap="round" stroke-linejoin="round"/></g>
  <rect class="go-slot go-ghost" x="612" y="356" width="150" height="89" rx="10"/>
  <g class="go-ghost"><text class="tiny mid" x="687" y="398">moved to</text><text class="tiny mid" x="687" y="412">the gateway</text></g>
  <rect class="none s-blue go-o-hl" x="604" y="108" width="316" height="104" rx="12" stroke-width="2.5"/>

  <!-- step 1: no gateway. What is duplicated, and what that costs -->
  <g class="p1">
    <rect class="go-card" x="186" y="100" width="350" height="162" rx="10"/>
    <text class="sub sb f-ink" x="202" y="123">The same plumbing in every service</text>
    <text class="tiny" x="202" y="139">3 languages · 3 libraries · 3 configurations</text>
    <rect class="f-amber-soft go-sw1" x="194" y="148" width="334" height="22" rx="6"/><rect class="f-orange" x="203.5" y="157.5" width="9" height="6.5" rx="1.6"/><path class="none s-orange" d="M205.4 157.5v-1.8a2.6 2.6 0 0 1 5.2 0v1.8" stroke-width="1.5"/><text class="tiny f-ink" x="224" y="163">TLS termination and its certificate</text><text class="tiny sb end f-amber-ink" x="522" y="163">× 3</text>
    <rect class="f-amber-soft go-sw2" x="194" y="172" width="334" height="22" rx="6"/><circle class="none s-orange" cx="205" cy="183" r="2.5" stroke-width="1.5"/><path class="none s-orange" d="M207.5 183h6M210.8 183v2.6M213.5 183v2.6" stroke-width="1.5" stroke-linecap="round"/><text class="tiny f-ink" x="224" y="187">Authentication (token validation)</text><text class="tiny sb end f-amber-ink" x="522" y="187">× 3</text>
    <rect class="f-amber-soft go-sw3" x="194" y="196" width="334" height="22" rx="6"/><path class="none s-muted" d="M202.5 203.5l3.5 3.5-3.5 3.5M213.5 203.5l-3.5 3.5 3.5 3.5" stroke-width="1.6" stroke-linecap="round" stroke-linejoin="round"/><text class="tiny f-ink" x="224" y="211">Response compression</text><text class="tiny sb end f-amber-ink" x="522" y="211">× 3</text>
    <rect class="f-amber-soft go-sw4" x="194" y="220" width="334" height="22" rx="6"/><path class="none s-teal" d="M203 227.5h10M203 231h6.5M203 234.5h8.5" stroke-width="1.6" stroke-linecap="round"/><text class="tiny f-ink" x="224" y="235">Access logging and metrics</text><text class="tiny sb end f-amber-ink" x="522" y="235">× 3</text>
    <g class="go-card2">
      <rect class="go-card" x="186" y="298" width="350" height="126" rx="10"/>
      <text class="sub sb f-ink" x="202" y="321">Certificates expire in 3 days</text>
      <text class="tiny" x="202" y="337">three teams, each renews its own</text>
      <rect class="f-orange" x="203.5" y="355.5" width="9" height="6.5" rx="1.6"/><path class="none s-orange" d="M205.4 355.5v-1.8a2.6 2.6 0 0 1 5.2 0v1.8" stroke-width="1.5"/><text class="tiny f-ink" x="224" y="361">Orders team</text>
      <rect class="f-orange" x="203.5" y="379.5" width="9" height="6.5" rx="1.6"/><path class="none s-orange" d="M205.4 379.5v-1.8a2.6 2.6 0 0 1 5.2 0v1.8" stroke-width="1.5"/><text class="tiny f-ink" x="224" y="385">Catalog team</text>
      <rect class="f-orange" x="203.5" y="403.5" width="9" height="6.5" rx="1.6"/><path class="none s-orange" d="M205.4 403.5v-1.8a2.6 2.6 0 0 1 5.2 0v1.8" stroke-width="1.5"/><text class="tiny f-ink" x="224" y="409">Search team</text>
      <g class="go-st1"><text class="tiny sb end f-green" x="504" y="361">renewed</text><circle class="f-green" cx="516" cy="357" r="6"/><path class="none s-bg" d="M513 357l2.16 2.16 3.84 -4.32" stroke-width="1.8" stroke-linecap="round" stroke-linejoin="round"/></g>
      <g class="go-st2"><text class="tiny sb end f-green" x="504" y="385">renewed</text><circle class="f-green" cx="516" cy="381" r="6"/><path class="none s-bg" d="M513 381l2.16 2.16 3.84 -4.32" stroke-width="1.8" stroke-linecap="round" stroke-linejoin="round"/></g>
      <g class="go-st3"><text class="tiny sb end f-red" x="504" y="409">not yet</text><circle class="f-red" cx="516" cy="405" r="6"/><path class="s-bg" d="M513.6 402.6l4.8 4.8M518.4 402.6l-4.8 4.8" stroke-width="1.8" stroke-linecap="round"/></g>
    </g>
  </g>

  <!-- step 4: the gateway is on every path, so it runs as several instances -->
  <g class="p4">
    <rect class="box go-inst3" x="198" y="116" width="340" height="300" rx="16"/>
    <rect class="box go-inst2" x="192" y="110" width="340" height="300" rx="16"/>
  </g>

  <!-- the gateway (from step 2): four slots, two on the way in and two on the way out -->
  <g class="p234">
    <rect class="box" x="186" y="104" width="340" height="300" rx="16"/>
    <path class="wire" d="M126 280H184" marker-end="url(#ah)"/>
    <line class="wire" x1="186" y1="280" x2="526" y2="280"/>
    <text class="label" x="202" y="129">Gateway<tspan class="tiny go-nw" dx="7">the only public endpoint</tspan></text>
    <text class="tiny" x="200" y="147">on the way in</text>
    <text class="tiny" x="200" y="331">on the way out</text>
    <rect class="go-slot" x="198" y="154" width="150" height="20" rx="10"/>
    <rect class="go-slot" x="198" y="180" width="150" height="20" rx="10"/>
    <rect class="go-slot" x="198" y="338" width="150" height="20" rx="10"/>
    <rect class="go-slot" x="198" y="364" width="150" height="20" rx="10"/>
    <text class="tiny f-ink go-de1" x="358" y="168"><tspan class="b f-green">1</tspan> certificate to renew</text>
    <text class="tiny f-ink go-de2" x="358" y="194"><tspan class="b f-green">1</tspan> auth configuration</text>
    <text class="tiny f-ink go-de3" x="358" y="352"><tspan class="b f-green">1</tspan> compression setting</text>
    <text class="tiny f-ink go-de4" x="358" y="378"><tspan class="b f-green">1</tspan> log format</text>
    <g class="go-patch"><circle class="f-green" cx="208" cy="234" r="6"/><path class="none s-bg" d="M205 234l2.16 2.16 3.84 -4.32" stroke-width="1.8" stroke-linecap="round" stroke-linejoin="round"/><text class="sub sb f-ink" x="222" y="238">One place to patch a vulnerability</text></g>
  </g>

  <!-- step 3: what the gateway did to each request -->
  <g class="p3">
    <text class="tiny f-ink go-r-tls" x="358" y="168">HTTPS ends here</text>
    <text class="tiny sb f-red go-r-bad" x="358" y="194">bad token → 401</text>
    <text class="tiny sb f-green go-r-ok" x="358" y="194">valid → user 42</text>
    <text class="tiny f-ink go-r-cmp" x="358" y="352">48 kB → 9 kB (gzip)</text>
    <text class="tiny mono f-ink go-r-log1" x="358" y="378">401 GET /orders</text>
    <text class="tiny mono f-ink go-r-log2" x="358" y="392">200 GET /orders</text>
    <g class="go-m-401"><text class="tiny sb mid f-red" x="356" y="229">401 at the edge</text><text class="tiny mid" x="356" y="244">no service sees this request</text></g>
    <g class="go-cr1"><circle class="f-red" cx="38" cy="326" r="6"/><path class="s-bg" d="M35.6 323.6l4.8 4.8M40.4 323.6l-4.8 4.8" stroke-width="1.8" stroke-linecap="round"/><text class="tiny sb f-red" x="50" y="330">401 Unauthorized</text><text class="tiny" x="50" y="344">no service called</text></g>
    <g class="go-cr2"><circle class="f-green" cx="38" cy="366" r="6"/><path class="none s-bg" d="M35 366l2.16 2.16 3.84 -4.32" stroke-width="1.8" stroke-linecap="round" stroke-linejoin="round"/><text class="tiny sb f-green" x="50" y="370">200 OK</text><text class="tiny" x="50" y="384">9 kB, was 48 kB</text></g>
    <g class="go-o-id">
      <rect class="f-bg s-orange" x="632" y="128" width="110" height="22" rx="11" stroke-width="1.5"/>
      <text class="tiny mono sb mid f-orange" x="687" y="143">X-User-Id: 42</text>
      <text class="tiny mid" x="687" y="168">verified identity,</text>
      <text class="tiny mid" x="687" y="182">set by the gateway</text>
    </g>
  </g>

  <!-- step 4: three things that do not move into the gateway -->
  <g class="p4">
    <text class="tiny f-ink go-who" x="358" y="194">knows who is calling</text>
    <g class="go-rule">
      <rect class="f-blue-soft s-blue" x="778" y="172" width="126" height="22" rx="11" stroke-width="2"/>
      <circle class="f-blue s-bg" cx="626" cy="132" r="8" stroke-width="1.5"/><text class="go-pin" x="626" y="135.5">1</text><text class="tiny sb f-ink" x="640" y="136">Stays here</text>
      <text class="tiny f-ink" x="620" y="156">The service decides:</text>
      <text class="tiny f-ink" x="620" y="171">may user 42 cancel</text>
      <text class="tiny f-ink" x="620" y="186">order 7?</text>
    </g>
    <g class="go-zone">
      <rect class="zone" x="592" y="98" width="338" height="364" rx="14"/>
      <rect class="f-bg" x="607" y="91" width="308" height="15"/>
      <text class="tiny mid" x="761" y="102">only the gateway may connect, over TLS or mTLS</text>
    </g>
    <g class="go-lock"><circle class="f-bg" cx="581" cy="160" r="8.5"/><rect class="f-orange" x="576.5" y="158.5" width="9" height="6.5" rx="1.6"/><path class="none s-orange" d="M578.4 158.5v-1.8a2.6 2.6 0 0 1 5.2 0v1.8" stroke-width="1.5"/><circle class="f-bg" cx="581" cy="280" r="8.5"/><rect class="f-orange" x="576.5" y="278.5" width="9" height="6.5" rx="1.6"/><path class="none s-orange" d="M578.4 278.5v-1.8a2.6 2.6 0 0 1 5.2 0v1.8" stroke-width="1.5"/><circle class="f-bg" cx="581" cy="400" r="8.5"/><rect class="f-orange" x="576.5" y="398.5" width="9" height="6.5" rx="1.6"/><path class="none s-orange" d="M578.4 398.5v-1.8a2.6 2.6 0 0 1 5.2 0v1.8" stroke-width="1.5"/></g>
    <g class="go-byp">
      <path class="wire dash" d="M78 308V442H580" marker-end="url(#ah)"/>
      <circle class="f-orange s-bg" cx="204" cy="458" r="8" stroke-width="1.5"/><text class="go-pin" x="204" y="461.5">2</text><text class="tiny f-ink" x="218" y="462">Behind the gateway: a call that bypasses it is refused</text>
    </g>
    <g class="go-deny"><circle class="f-red" cx="590" cy="442" r="9"/><path class="s-bg" d="M586.4 438.4l7.2 7.2M593.6 438.4l-7.2 7.2" stroke-width="1.8" stroke-linecap="round"/><text class="tiny sb end f-red" x="574" y="432">refused</text></g>
    <g class="go-m-ha">
      <circle class="f-green s-bg" cx="210" cy="226" r="8" stroke-width="1.5"/><text class="go-pin" x="210" y="229.5">3</text><text class="tiny sb f-ink" x="224" y="230">On every request's path:</text>
      <text class="tiny f-ink" x="224" y="245">so it runs as several redundant instances</text>
      <text class="tiny sb end f-green" x="514" y="129">3 instances</text>
    </g>
  </g>

  <!-- the plumbing chips: drawn at home in the services, moved into the gateway by their keyframes -->
  <g class="go-c11"><rect class="go-chip" x="612" y="116" width="150" height="20" rx="10"/><rect class="f-orange" x="621.5" y="124.5" width="9" height="6.5" rx="1.6"/><path class="none s-orange" d="M623.4 124.5v-1.8a2.6 2.6 0 0 1 5.2 0v1.8" stroke-width="1.5"/><text class="tiny sb f-ink" x="639" y="130">TLS + certificate</text></g>
  <g class="go-c12"><rect class="go-chip" x="612" y="139" width="150" height="20" rx="10"/><circle class="none s-orange" cx="623" cy="149" r="2.5" stroke-width="1.5"/><path class="none s-orange" d="M625.5 149h6M628.8 149v2.6M631.5 149v2.6" stroke-width="1.5" stroke-linecap="round"/><text class="tiny sb f-ink" x="639" y="153">Authentication</text></g>
  <g class="go-c13"><rect class="go-chip" x="612" y="162" width="150" height="20" rx="10"/><path class="none s-muted" d="M620.5 168.5l3.5 3.5-3.5 3.5M631.5 168.5l-3.5 3.5 3.5 3.5" stroke-width="1.6" stroke-linecap="round" stroke-linejoin="round"/><text class="tiny sb f-ink" x="639" y="176">Compression</text></g>
  <g class="go-c14"><rect class="go-chip" x="612" y="185" width="150" height="20" rx="10"/><path class="none s-teal" d="M621 191.5h10M621 195h6.5M621 198.5h8.5" stroke-width="1.6" stroke-linecap="round"/><text class="tiny sb f-ink" x="639" y="199">Logs + metrics</text></g>
  <g class="go-c21"><rect class="go-chip" x="612" y="236" width="150" height="20" rx="10"/><rect class="f-orange" x="621.5" y="244.5" width="9" height="6.5" rx="1.6"/><path class="none s-orange" d="M623.4 244.5v-1.8a2.6 2.6 0 0 1 5.2 0v1.8" stroke-width="1.5"/><text class="tiny sb f-ink" x="639" y="250">TLS + certificate</text></g>
  <g class="go-c22"><rect class="go-chip" x="612" y="259" width="150" height="20" rx="10"/><circle class="none s-orange" cx="623" cy="269" r="2.5" stroke-width="1.5"/><path class="none s-orange" d="M625.5 269h6M628.8 269v2.6M631.5 269v2.6" stroke-width="1.5" stroke-linecap="round"/><text class="tiny sb f-ink" x="639" y="273">Authentication</text></g>
  <g class="go-c23"><rect class="go-chip" x="612" y="282" width="150" height="20" rx="10"/><path class="none s-muted" d="M620.5 288.5l3.5 3.5-3.5 3.5M631.5 288.5l-3.5 3.5 3.5 3.5" stroke-width="1.6" stroke-linecap="round" stroke-linejoin="round"/><text class="tiny sb f-ink" x="639" y="296">Compression</text></g>
  <g class="go-c24"><rect class="go-chip" x="612" y="305" width="150" height="20" rx="10"/><path class="none s-teal" d="M621 311.5h10M621 315h6.5M621 318.5h8.5" stroke-width="1.6" stroke-linecap="round"/><text class="tiny sb f-ink" x="639" y="319">Logs + metrics</text></g>
  <g class="go-c31"><rect class="go-chip" x="612" y="356" width="150" height="20" rx="10"/><rect class="f-orange" x="621.5" y="364.5" width="9" height="6.5" rx="1.6"/><path class="none s-orange" d="M623.4 364.5v-1.8a2.6 2.6 0 0 1 5.2 0v1.8" stroke-width="1.5"/><text class="tiny sb f-ink" x="639" y="370">TLS + certificate</text></g>
  <g class="go-c32"><rect class="go-chip" x="612" y="379" width="150" height="20" rx="10"/><circle class="none s-orange" cx="623" cy="389" r="2.5" stroke-width="1.5"/><path class="none s-orange" d="M625.5 389h6M628.8 389v2.6M631.5 389v2.6" stroke-width="1.5" stroke-linecap="round"/><text class="tiny sb f-ink" x="639" y="393">Authentication</text></g>
  <g class="go-c33"><rect class="go-chip" x="612" y="402" width="150" height="20" rx="10"/><path class="none s-muted" d="M620.5 408.5l3.5 3.5-3.5 3.5M631.5 408.5l-3.5 3.5 3.5 3.5" stroke-width="1.6" stroke-linecap="round" stroke-linejoin="round"/><text class="tiny sb f-ink" x="639" y="416">Compression</text></g>
  <g class="go-c34"><rect class="go-chip" x="612" y="425" width="150" height="20" rx="10"/><path class="none s-teal" d="M621 431.5h10M621 435h6.5M621 438.5h8.5" stroke-width="1.6" stroke-linecap="round"/><text class="tiny sb f-ink" x="639" y="439">Logs + metrics</text></g>

  <!-- chip states: the duplicated rows and the certificates (step 1), what handles a request (steps 3 and 4) -->
  <g class="p1">
    <g class="go-sw1"><rect class="f-amber-soft s-amber" x="612" y="116" width="150" height="20" rx="10" stroke-width="2"/><rect class="f-amber-soft s-amber" x="612" y="236" width="150" height="20" rx="10" stroke-width="2"/><rect class="f-amber-soft s-amber" x="612" y="356" width="150" height="20" rx="10" stroke-width="2"/></g>
    <g class="go-sw2"><rect class="f-amber-soft s-amber" x="612" y="139" width="150" height="20" rx="10" stroke-width="2"/><rect class="f-amber-soft s-amber" x="612" y="259" width="150" height="20" rx="10" stroke-width="2"/><rect class="f-amber-soft s-amber" x="612" y="379" width="150" height="20" rx="10" stroke-width="2"/></g>
    <g class="go-sw3"><rect class="f-amber-soft s-amber" x="612" y="162" width="150" height="20" rx="10" stroke-width="2"/><rect class="f-amber-soft s-amber" x="612" y="282" width="150" height="20" rx="10" stroke-width="2"/><rect class="f-amber-soft s-amber" x="612" y="402" width="150" height="20" rx="10" stroke-width="2"/></g>
    <g class="go-sw4"><rect class="f-amber-soft s-amber" x="612" y="185" width="150" height="20" rx="10" stroke-width="2"/><rect class="f-amber-soft s-amber" x="612" y="305" width="150" height="20" rx="10" stroke-width="2"/><rect class="f-amber-soft s-amber" x="612" y="425" width="150" height="20" rx="10" stroke-width="2"/></g>
    <g class="go-st1"><circle class="f-green" cx="752" cy="126" r="5.5"/><path class="none s-bg" d="M749.25 126l1.98 1.98 3.52 -3.96" stroke-width="1.8" stroke-linecap="round" stroke-linejoin="round"/></g>
    <g class="go-st2"><circle class="f-green" cx="752" cy="246" r="5.5"/><path class="none s-bg" d="M749.25 246l1.98 1.98 3.52 -3.96" stroke-width="1.8" stroke-linecap="round" stroke-linejoin="round"/></g>
    <g class="go-st3"><rect class="f-red-soft s-red" x="612" y="356" width="150" height="20" rx="10" stroke-width="2"/><circle class="f-red" cx="752" cy="366" r="6.5"/><text class="go-pin" x="752" y="369.5">!</text></g>
  </g>
  <rect class="f-orange-soft s-orange go-h-tls" x="198" y="154" width="150" height="20" rx="10" stroke-width="2"/>
  <rect class="f-red-soft s-red go-h-bad" x="198" y="180" width="150" height="20" rx="10" stroke-width="2"/>
  <rect class="f-green-soft s-green go-h-ok" x="198" y="180" width="150" height="20" rx="10" stroke-width="2"/>
  <rect class="f-green-soft s-green go-h-cmp" x="198" y="338" width="150" height="20" rx="10" stroke-width="2"/>
  <rect class="f-teal-soft s-teal go-h-log" x="198" y="364" width="150" height="20" rx="10" stroke-width="2"/>

  <!-- traffic: requests (blue), responses (green), rejections (red); an orange ring means the hop is encrypted -->
  <g class="go-d1"><circle class="f-blue s-orange" r="6" stroke-width="2.5"/></g>
  <g class="go-d2"><circle class="f-blue s-orange" r="6" stroke-width="2.5"/></g>
  <g class="go-d3"><circle class="f-blue s-orange" r="6" stroke-width="2.5"/></g>
  <g class="go-b-in"><circle class="f-blue s-orange" r="6" stroke-width="2.5"/><text class="tiny mid sb f-red" y="-13">bad token</text></g>
  <g class="go-b-401"><circle class="f-red s-orange" r="6" stroke-width="2.5"/><text class="tiny mid b f-red" y="-13">401</text></g>
  <g class="go-g-in"><circle class="f-blue s-orange" r="6" stroke-width="2.5"/><text class="tiny mid sb f-orange" y="-13">valid token</text></g>
  <g class="go-g-fwd"><circle class="pkt f-blue" r="7"/><rect class="f-orange s-bg" x="6" y="-21" width="22" height="13" rx="4" stroke-width="1.5"/><text class="go-pin" x="17" y="-11">ID</text></g>
  <g class="go-g-res"><rect class="pkt f-green" x="-24" y="-8.5" width="48" height="17" rx="8.5"/><text class="go-pin" y="3.5">48 kB</text></g>
  <g class="go-g-out"><rect class="f-green s-orange" x="-17" y="-7.5" width="34" height="15" rx="7.5" stroke-width="2.2"/><text class="go-pin" y="3.5">9 kB</text></g>
  <g class="go-q"><circle class="pkt f-blue" r="7"/><rect class="f-orange s-bg" x="6" y="-21" width="22" height="13" rx="4" stroke-width="1.5"/><text class="go-pin" x="17" y="-11">ID</text></g>
  <g class="go-enc"><circle class="f-blue s-orange" r="6" stroke-width="2.5"/></g>
  <g class="go-byp-dot"><circle class="f-blue s-orange" r="6" stroke-width="2.5"/></g>
</g>
</svg>
